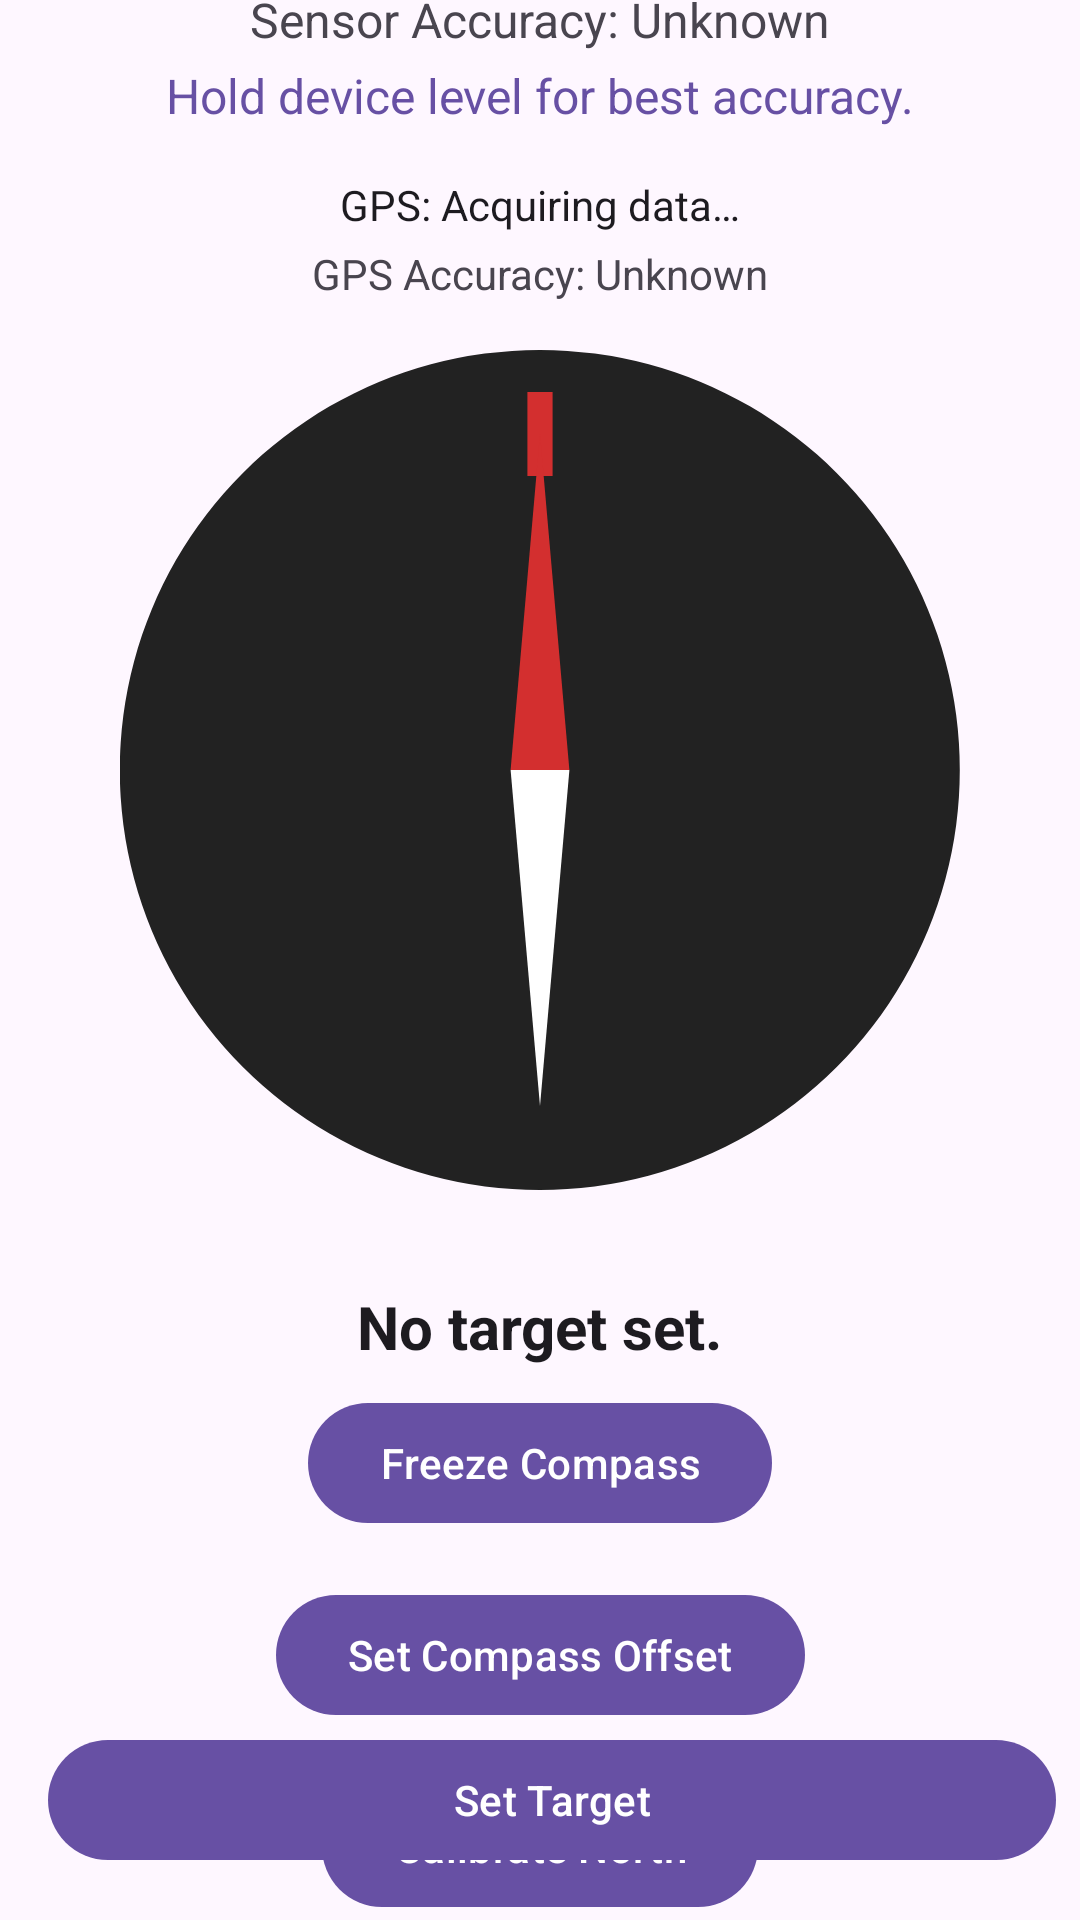

The Android layout XML behind this screen, and the referenced resources:
<!-- AndroidManifest.xml: application theme Theme.Vektor -->
<!-- res/layout/fragment_compass.xml -->
<?xml version="1.0" encoding="utf-8"?>
<androidx.constraintlayout.widget.ConstraintLayout
    xmlns:android="http://schemas.android.com/apk/res/android"
    xmlns:app="http://schemas.android.com/apk/res-auto"
    xmlns:tools="http://schemas.android.com/tools"
    android:layout_width="match_parent"
    android:layout_height="match_parent"
    tools:context=".CompassFragment"> <TextView
    android:id="@+id/directionTextView"
    android:layout_width="wrap_content"
    android:layout_height="wrap_content"
    android:text="@string/direction_placeholder"
    android:textColor="?attr/colorOnSurface"
    android:textSize="32sp"
    android:textStyle="bold"
    android:layout_marginTop="16dp"
    app:layout_constraintTop_toTopOf="parent" app:layout_constraintStart_toStartOf="parent"
    app:layout_constraintEnd_toEndOf="parent"
    app:layout_constraintVertical_chainStyle="packed"
    app:layout_constraintBottom_toTopOf="@+id/accuracyTextView" />

    <TextView
        android:id="@+id/accuracyTextView"
        android:layout_width="wrap_content"
        android:layout_height="wrap_content"
        android:text="@string/accuracy_status_unknown"
        android:textColor="?attr/colorOnSurfaceVariant"
        android:textSize="16sp"
        android:layout_marginTop="8dp"
        app:layout_constraintTop_toBottomOf="@+id/directionTextView"
        app:layout_constraintStart_toStartOf="parent"
        app:layout_constraintEnd_toEndOf="parent"
        app:layout_constraintBottom_toTopOf="@+id/calibrationTextView" />

    <TextView
        android:id="@+id/calibrationTextView"
        android:layout_width="wrap_content"
        android:layout_height="wrap_content"
        android:text="@string/calibration_status_tilt"
        android:textColor="?attr/colorPrimary"
        android:textSize="16sp"
        android:layout_marginTop="4dp"
        app:layout_constraintTop_toBottomOf="@+id/accuracyTextView"
        app:layout_constraintStart_toStartOf="parent"
        app:layout_constraintEnd_toEndOf="parent"
        app:layout_constraintBottom_toTopOf="@+id/gpsStatusTextView" />

    <TextView
        android:id="@+id/gpsStatusTextView"
        android:layout_width="wrap_content"
        android:layout_height="wrap_content"
        android:text="@string/gps_status_acquiring"
        android:textColor="?attr/colorOnSurface"
        android:textSize="14sp"
        android:layout_marginTop="16dp"
        app:layout_constraintTop_toBottomOf="@+id/calibrationTextView"
        app:layout_constraintStart_toStartOf="parent"
        app:layout_constraintEnd_toEndOf="parent"
        app:layout_constraintBottom_toTopOf="@+id/gpsAccuracyTextView" />

    <TextView
        android:id="@+id/gpsAccuracyTextView"
        android:layout_width="wrap_content"
        android:layout_height="wrap_content"
        android:text="@string/gps_accuracy_unknown"
        android:textColor="?attr/colorOnSurfaceVariant"
        android:textSize="14sp"
        android:layout_marginTop="4dp"
        app:layout_constraintTop_toBottomOf="@+id/gpsStatusTextView"
        app:layout_constraintStart_toStartOf="parent"
        app:layout_constraintEnd_toEndOf="parent"
        app:layout_constraintBottom_toTopOf="@+id/compassDial" />

    <ImageView
        android:id="@+id/compassDial"
        android:layout_width="280dp"
        android:layout_height="280dp"
        android:src="@drawable/compass_dial"
        app:layout_constraintDimensionRatio="1:1"
        android:layout_marginTop="16dp"
        android:layout_marginBottom="16dp"
        app:layout_constraintTop_toBottomOf="@+id/gpsAccuracyTextView"
        app:layout_constraintBottom_toTopOf="@+id/targetGuidanceTextView"
        app:layout_constraintStart_toStartOf="parent"
        app:layout_constraintEnd_toEndOf="parent" />

    <ImageView
        android:id="@+id/needleImageView"
        android:layout_width="0dp"
        android:layout_height="0dp"
        android:src="@drawable/needle"
        app:layout_constraintDimensionRatio="1:1"
        app:layout_constraintBottom_toBottomOf="@+id/compassDial"
        app:layout_constraintEnd_toEndOf="@+id/compassDial"
        app:layout_constraintStart_toStartOf="@+id/compassDial"
        app:layout_constraintTop_toTopOf="@+id/compassDial" />

    <ImageView
        android:id="@+id/targetNeedleImageView"
        android:layout_width="0dp"
        android:layout_height="0dp"
        android:src="@drawable/target_needle"
        android:visibility="gone"
        app:layout_constraintDimensionRatio="1:1"
        app:layout_constraintBottom_toBottomOf="@+id/compassDial"
        app:layout_constraintEnd_toEndOf="@+id/compassDial"
        app:layout_constraintStart_toStartOf="@+id/compassDial"
        app:layout_constraintTop_toTopOf="@+id/compassDial" />

    <TextView
        android:id="@+id/targetGuidanceTextView"
        android:layout_width="wrap_content"
        android:layout_height="wrap_content"
        android:text="@string/target_guidance_none"
        android:textColor="?attr/colorOnSurface"
        android:textSize="20sp"
        android:textStyle="bold"
        android:layout_marginTop="16dp"
        app:layout_constraintTop_toBottomOf="@+id/compassDial"
        app:layout_constraintBottom_toTopOf="@+id/freezeButton"
        app:layout_constraintStart_toStartOf="parent"
        app:layout_constraintEnd_toEndOf="parent"
        app:layout_constraintVertical_chainStyle="packed" />

    <com.google.android.material.button.MaterialButton
        android:id="@+id/freezeButton"
        android:layout_width="wrap_content"
        android:layout_height="wrap_content"
        android:text="@string/freeze_compass"
        android:layout_marginTop="8dp"
        android:layout_marginBottom="8dp"
        app:layout_constraintTop_toBottomOf="@+id/targetGuidanceTextView"
        app:layout_constraintBottom_toTopOf="@+id/setOffsetButton"
        app:layout_constraintStart_toStartOf="parent"
        app:layout_constraintEnd_toEndOf="parent" />

    <com.google.android.material.button.MaterialButton
        android:id="@+id/setOffsetButton"
        android:layout_width="wrap_content"
        android:layout_height="wrap_content"
        android:text="@string/set_compass_offset"
        android:layout_marginTop="8dp"
        android:layout_marginBottom="8dp"
        app:layout_constraintTop_toBottomOf="@+id/freezeButton"
        app:layout_constraintBottom_toTopOf="@+id/calibrateNorthButton"
        app:layout_constraintStart_toStartOf="parent"
        app:layout_constraintEnd_toEndOf="parent" />

    <com.google.android.material.button.MaterialButton
        android:id="@+id/calibrateNorthButton"
        android:layout_width="wrap_content"
        android:layout_height="wrap_content"
        android:text="@string/calibrate_north"
        android:layout_marginTop="8dp"
        android:layout_marginBottom="8dp"
        app:layout_constraintTop_toBottomOf="@+id/setOffsetButton"
        app:layout_constraintBottom_toTopOf="@+id/buttonContainer"
        app:layout_constraintStart_toStartOf="parent"
        app:layout_constraintEnd_toEndOf="parent" />

    <androidx.constraintlayout.widget.ConstraintLayout
        android:id="@+id/buttonContainer"
        android:layout_width="match_parent"
        android:layout_height="wrap_content"
        android:layout_marginBottom="16dp"
        app:layout_constraintBottom_toBottomOf="parent"
        app:layout_constraintStart_toStartOf="parent"
        app:layout_constraintEnd_toEndOf="parent">

        <com.google.android.material.button.MaterialButton
            android:id="@+id/setTargetButton"
            android:layout_width="0dp"
            android:layout_height="wrap_content"
            android:text="@string/set_target"
            android:layout_marginStart="16dp"
            android:layout_marginEnd="8dp"
            app:layout_constraintHorizontal_weight="1"
            app:layout_constraintHorizontal_chainStyle="packed"
            app:layout_constraintStart_toStartOf="parent"
            app:layout_constraintEnd_toStartOf="@+id/clearTargetButton"
            app:layout_constraintTop_toTopOf="parent"
            app:layout_constraintBottom_toBottomOf="parent" />

        <com.google.android.material.button.MaterialButton
            android:id="@+id/clearTargetButton"
            android:layout_width="0dp"
            android:layout_height="wrap_content"
            android:text="@string/clear_target"
            android:visibility="gone"
            android:layout_marginStart="8dp"
            android:layout_marginEnd="16dp"
            app:layout_constraintHorizontal_weight="1"
            app:layout_constraintStart_toEndOf="@+id/setTargetButton"
            app:layout_constraintEnd_toEndOf="parent"
            app:layout_constraintTop_toTopOf="parent"
            app:layout_constraintBottom_toBottomOf="parent" />

    </androidx.constraintlayout.widget.ConstraintLayout>

</androidx.constraintlayout.widget.ConstraintLayout>
<!-- resources referenced by this layout -->
<resources>
  <!-- drawable compass_dial (drawable) -->
  <vector xmlns:android="http://schemas.android.com/apk/res/android"
      android:width="200dp"
      android:height="200dp"
      android:viewportWidth="200"
      android:viewportHeight="200">
  
      
      <path
          android:fillColor="#222222"
          android:pathData="M100,0 A100,100 0 1,1 99.9,0 Z" />
  
      
      <group android:pivotX="100" android:pivotY="100">
  
          
          <group android:rotation="0">
              <path
                  android:fillColor="#D32F2F"
                  android:pathData="M97,10 L103,10 L103,30 L97,30 Z" />
          </group>
  
          
          <group android:rotation="90">
              <path
                  android:fillColor="#FFFFFF"
                  android:pathData="M97,10 L103,10 L103,30 L97,30 Z" />
          </group>
  
          
          <group android:rotation="180">
              <path
                  android:fillColor="#FFFFFF"
                  android:pathData="M97,10 L103,10 L103,30 L97,30 Z" />
          </group>
  
          
          <group android:rotation="270">
              <path
                  android:fillColor="#FFFFFF"
                  android:pathData="M97,10 L103,10 L103,30 L97,30 Z" />
          </group>
      </group>
  </vector>
  <!-- drawable needle (drawable) -->
  <?xml version="1.0" encoding="utf-8"?>
  <vector xmlns:android="http://schemas.android.com/apk/res/android"
      android:width="200dp"   android:height="200dp"  android:viewportWidth="200" android:viewportHeight="200">
  
      <path
          android:fillColor="#D32F2F"
          android:pathData="M100,20 L107,100 L93,100 Z" /> <path
      android:fillColor="#FFFFFF"
      android:pathData="M100,180 L107,100 L93,100 Z" /> </vector>
  <!-- drawable target_needle (drawable) -->
  <?xml version="1.0" encoding="utf-8"?>
  <layer-list xmlns:android="http://schemas.android.com/apk/res/android">
      <item android:top="0dp" android:bottom="120dp">
          <shape android:shape="rectangle">
              <size android:width="2dp" android:height="90dp"/> <solid android:color="#FF3C3C"/> </shape>
      </item>
  </layer-list>
  <string name="accuracy_status_unknown">Sensor Accuracy: Unknown</string>
  <string name="calibrate_north">Calibrate North</string>
  <string name="calibration_status_tilt">Hold device level for best accuracy.</string>
  <string name="clear_target">Clear Target</string>
  <string name="direction_placeholder">N (0°)</string>
  <string name="freeze_compass">Freeze Compass</string>
  <string name="gps_accuracy_unknown">GPS Accuracy: Unknown</string>
  <string name="gps_status_acquiring">GPS: Acquiring data…</string>
  <string name="set_compass_offset">Set Compass Offset</string>
  <string name="set_target">Set Target</string>
  <string name="target_guidance_none">No target set.</string>
  <style name="Theme.Vektor" parent="Theme.Material3.DayNight.NoActionBar">
      </style>
</resources>
